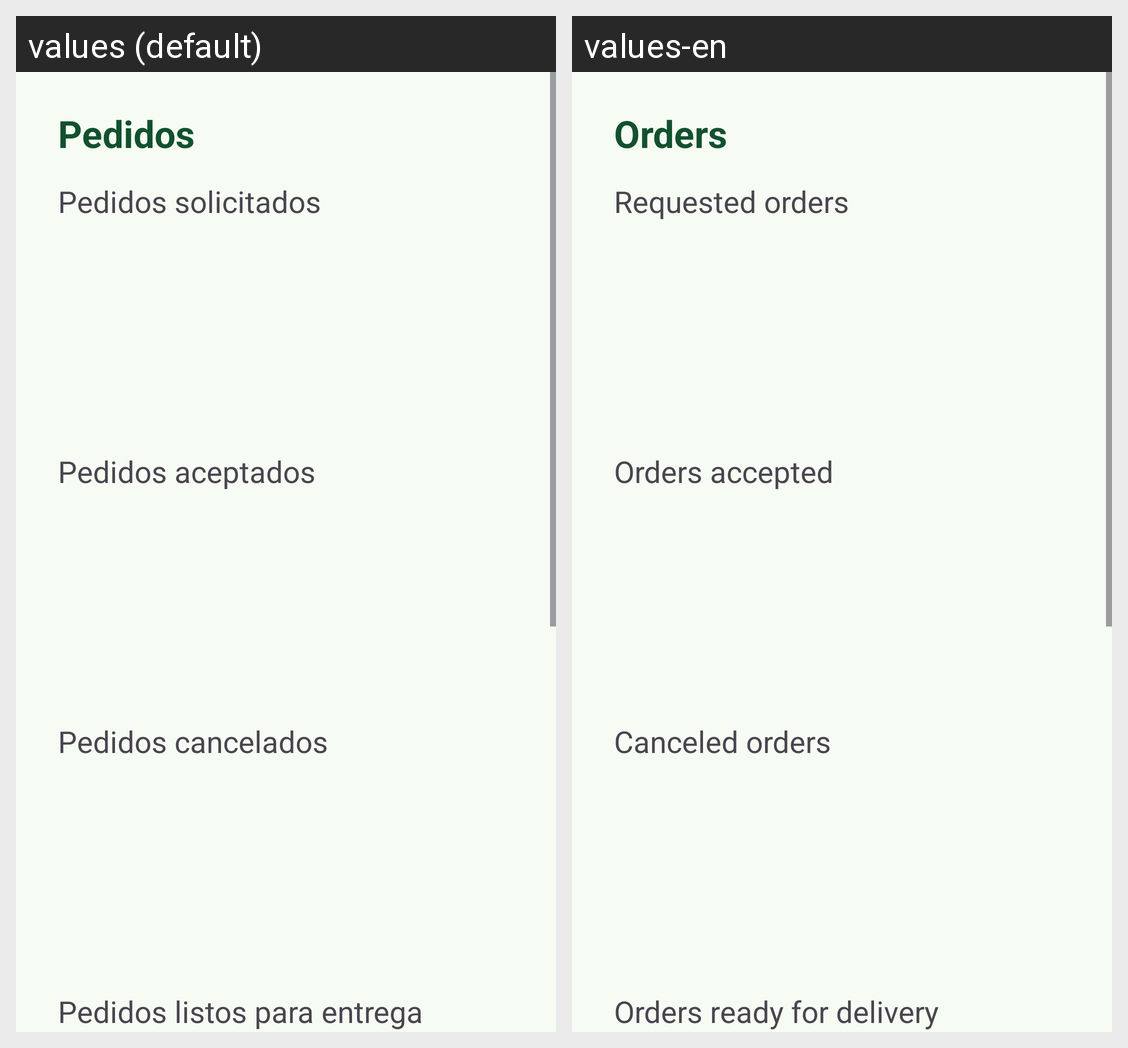

For this localized Android screen grid, give each drawn string resource with its value in every locale shown.
Android screen res/layout/fragment_pedidos.xml rendered under 2 locales, left to right: values (default), values-en. Device: Nexus 5 (rendered at 1080×1920; each locale shown at half size, 540×960, under a caption strip naming it); theme Theme.ShaveUpApp.
Strings drawn on this screen, with the default value and each locale's value (text and hints the layout hard-codes, and strings that could not be matched under every locale, appear in the picture but are not listed):

nav_orders
  values: Pedidos
  values-en: Orders

requested_orders
  values: Pedidos solicitados
  values-en: Requested orders

orders_accepted
  values: Pedidos aceptados
  values-en: Orders accepted

canceled_orders
  values: Pedidos cancelados
  values-en: Canceled orders

orders_ready
  values: Pedidos listos para entrega
  values-en: Orders ready for delivery
